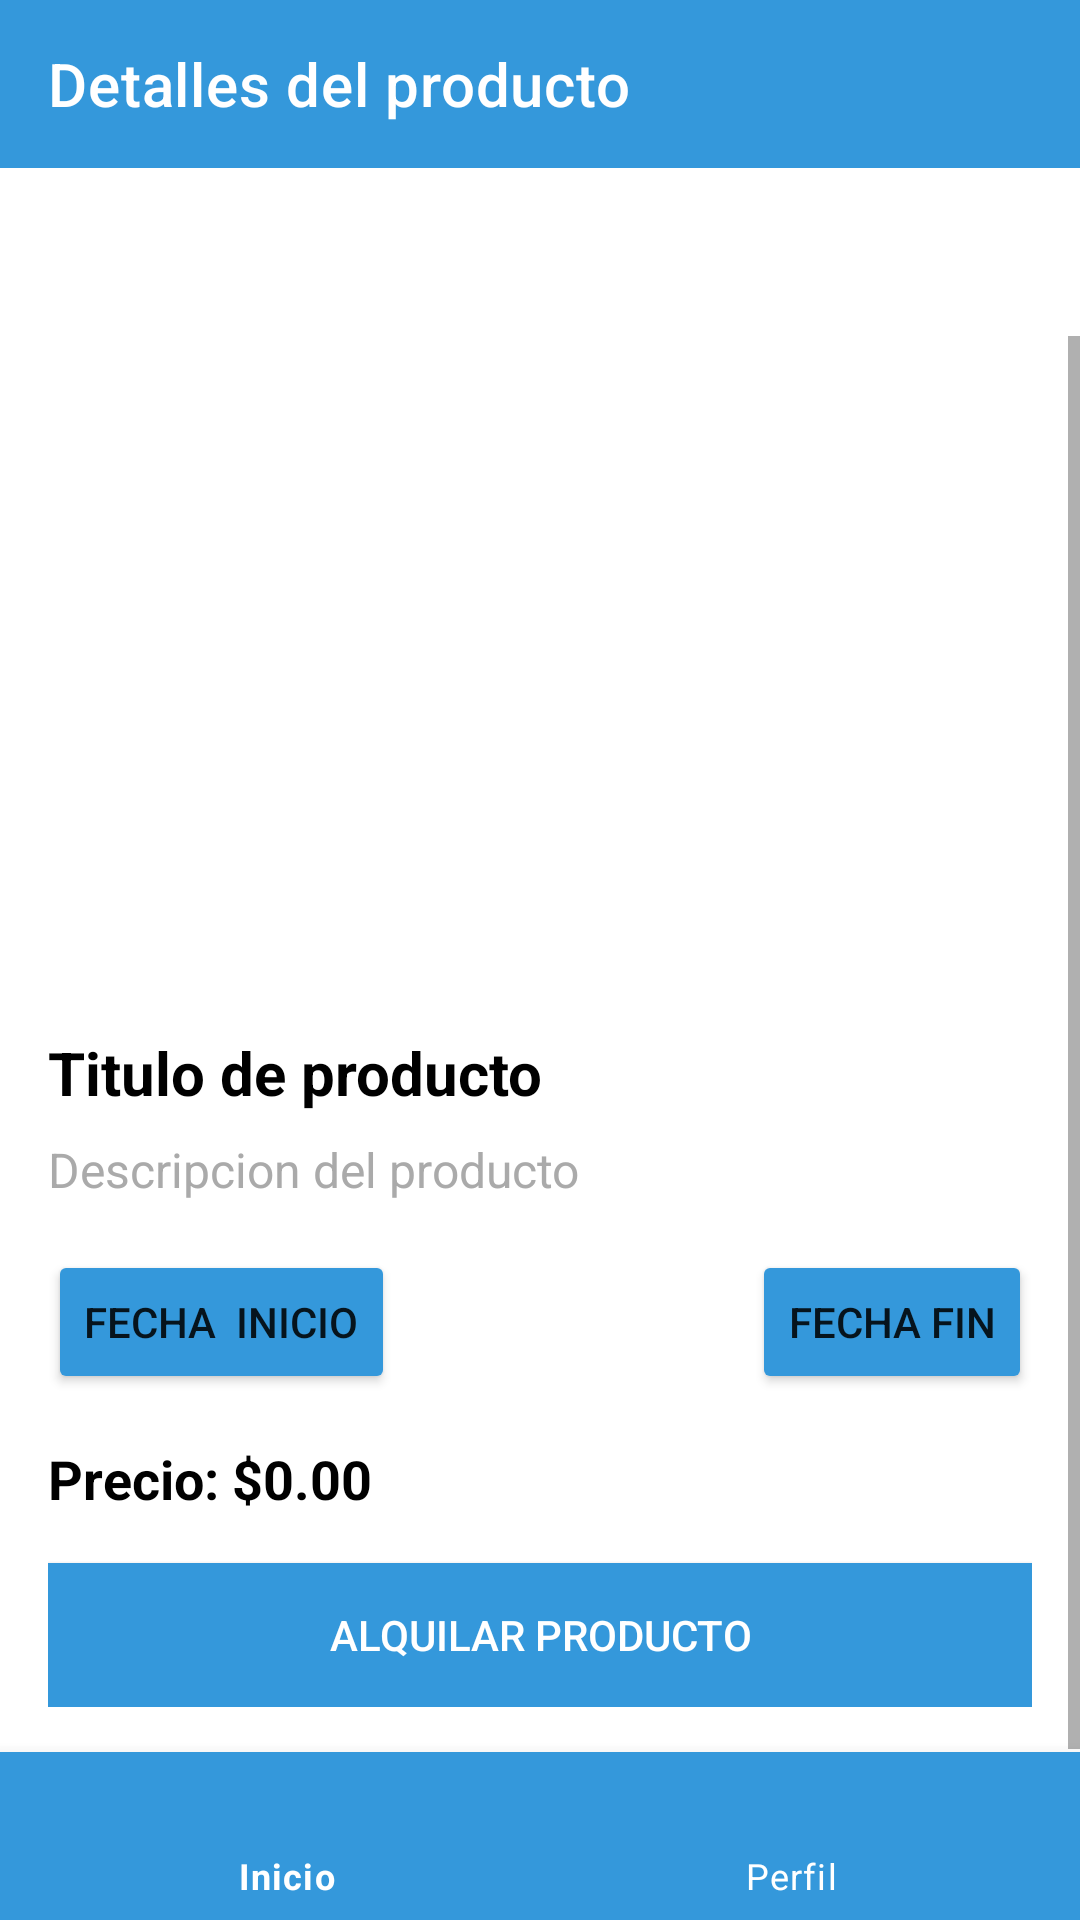

Produce the Android XML layout that renders to this screen, including the resource entries it uses.
<!-- AndroidManifest.xml: application theme Theme.RentGo.NoActionBar -->
<!-- res/layout/activity_producto.xml -->
<?xml version="1.0" encoding="utf-8"?>
<RelativeLayout xmlns:android="http://schemas.android.com/apk/res/android"
    xmlns:app="http://schemas.android.com/apk/res-auto"
    xmlns:tools="http://schemas.android.com/tools"
    android:layout_width="match_parent"
    android:layout_height="match_parent"
    tools:context=".ProductoActivity">

    
    <com.google.android.material.appbar.AppBarLayout
        android:id="@+id/app_bar_layout"
        android:layout_width="match_parent"
        android:layout_height="wrap_content"
        android:theme="@style/ThemeOverlay.AppCompat.Dark.ActionBar">

        <androidx.appcompat.widget.Toolbar
            android:id="@+id/toolbar"
            android:layout_width="match_parent"
            android:layout_height="?attr/actionBarSize"
            android:background="#3498DB"
            app:title="Detalles del producto"
            app:titleTextColor="@android:color/white"
            app:layout_scrollFlags="scroll|enterAlways" />

    </com.google.android.material.appbar.AppBarLayout>

    <ScrollView
        android:layout_width="match_parent"
        android:layout_height="0dp"
        android:layout_above="@id/bottom_navigation"
        android:layout_below="@id/app_bar_layout"
        android:layout_marginTop="?attr/actionBarSize">

        <androidx.constraintlayout.widget.ConstraintLayout
            android:layout_width="match_parent"
            android:layout_height="wrap_content"
            android:padding="16dp">

            
            <ImageView
                android:id="@+id/imageViewProduct"
                android:layout_width="0dp"
                android:layout_height="200dp"
                android:scaleType="centerCrop"
                app:layout_constraintDimensionRatio="16:9"
                app:layout_constraintEnd_toEndOf="parent"
                app:layout_constraintStart_toStartOf="parent"
                app:layout_constraintTop_toTopOf="parent" />

            
            <TextView
                android:id="@+id/textViewProductTitle"
                android:layout_width="0dp"
                android:layout_height="wrap_content"
                android:layout_marginTop="16dp"
                android:text="Titulo de producto"
                android:textColor="@android:color/black"
                android:textSize="20sp"
                android:textStyle="bold"
                app:layout_constraintEnd_toEndOf="parent"
                app:layout_constraintStart_toStartOf="parent"
                app:layout_constraintTop_toBottomOf="@id/imageViewProduct" />

            
            <TextView
                android:id="@+id/textViewProductDescription"
                android:layout_width="0dp"
                android:layout_height="wrap_content"
                android:layout_marginTop="8dp"
                android:text="Descripcion del producto"
                android:textColor="@android:color/darker_gray"
                android:textSize="16sp"
                app:layout_constraintEnd_toEndOf="parent"
                app:layout_constraintStart_toStartOf="parent"
                app:layout_constraintTop_toBottomOf="@id/textViewProductTitle" />

            
            <Button
                android:id="@+id/buttonStartDate"
                android:layout_width="wrap_content"
                android:layout_height="wrap_content"
                android:layout_marginTop="16dp"
                android:text="Fecha  inicio"
                app:layout_constraintStart_toStartOf="parent"
                app:layout_constraintTop_toBottomOf="@id/textViewProductDescription"
                app:backgroundTint="#3498DB"/>

            
            <Button
                android:id="@+id/buttonEndDate"
                android:layout_width="wrap_content"
                android:layout_height="wrap_content"
                android:layout_marginTop="16dp"
                android:text="Fecha fin"
                app:layout_constraintEnd_toEndOf="parent"
                app:layout_constraintTop_toBottomOf="@id/textViewProductDescription"
                app:backgroundTint="#3498DB"/>

            
            <TextView
                android:id="@+id/textViewProductPrice"
                android:layout_width="0dp"
                android:layout_height="wrap_content"
                android:layout_marginTop="16dp"
                android:text="Precio: $0.00"
                android:textColor="@android:color/black"
                android:textSize="18sp"
                android:textStyle="bold"
                app:layout_constraintEnd_toEndOf="parent"
                app:layout_constraintStart_toStartOf="parent"
                app:layout_constraintTop_toBottomOf="@id/buttonStartDate" />

            
            <Button
                android:id="@+id/buttonContactSeller"
                android:layout_width="0dp"
                android:layout_height="wrap_content"
                android:layout_marginTop="16dp"
                android:background="@color/colorPrimaryDark"
                android:text="Alquilar producto"
                android:textColor="@android:color/white"
                app:backgroundTint="#3498DB"
                app:layout_constraintBottom_toBottomOf="parent"
                app:layout_constraintEnd_toEndOf="parent"
                app:layout_constraintStart_toStartOf="parent"
                app:layout_constraintTop_toBottomOf="@id/textViewProductPrice" />

        </androidx.constraintlayout.widget.ConstraintLayout>

    </ScrollView>

    
    <com.google.android.material.bottomnavigation.BottomNavigationView
        android:id="@+id/bottom_navigation"
        android:layout_width="match_parent"
        android:layout_height="wrap_content"
        android:layout_alignParentBottom="true"
        android:background="#3498DB"
        app:itemTextColor="#FFFFFF"
        app:itemIconTint="#FFFFFF"
        app:labelVisibilityMode="labeled"
        app:menu="@menu/bottom_nav_menu" />

</RelativeLayout>
<!-- resources referenced by this layout -->
<resources>
  <color name="colorPrimaryDark">#303F9F</color>
  <style name="Theme.RentGo.NoActionBar">
          <item name="windowActionBar">false</item>
          <item name="windowNoTitle">true</item>
      </style>
</resources>
